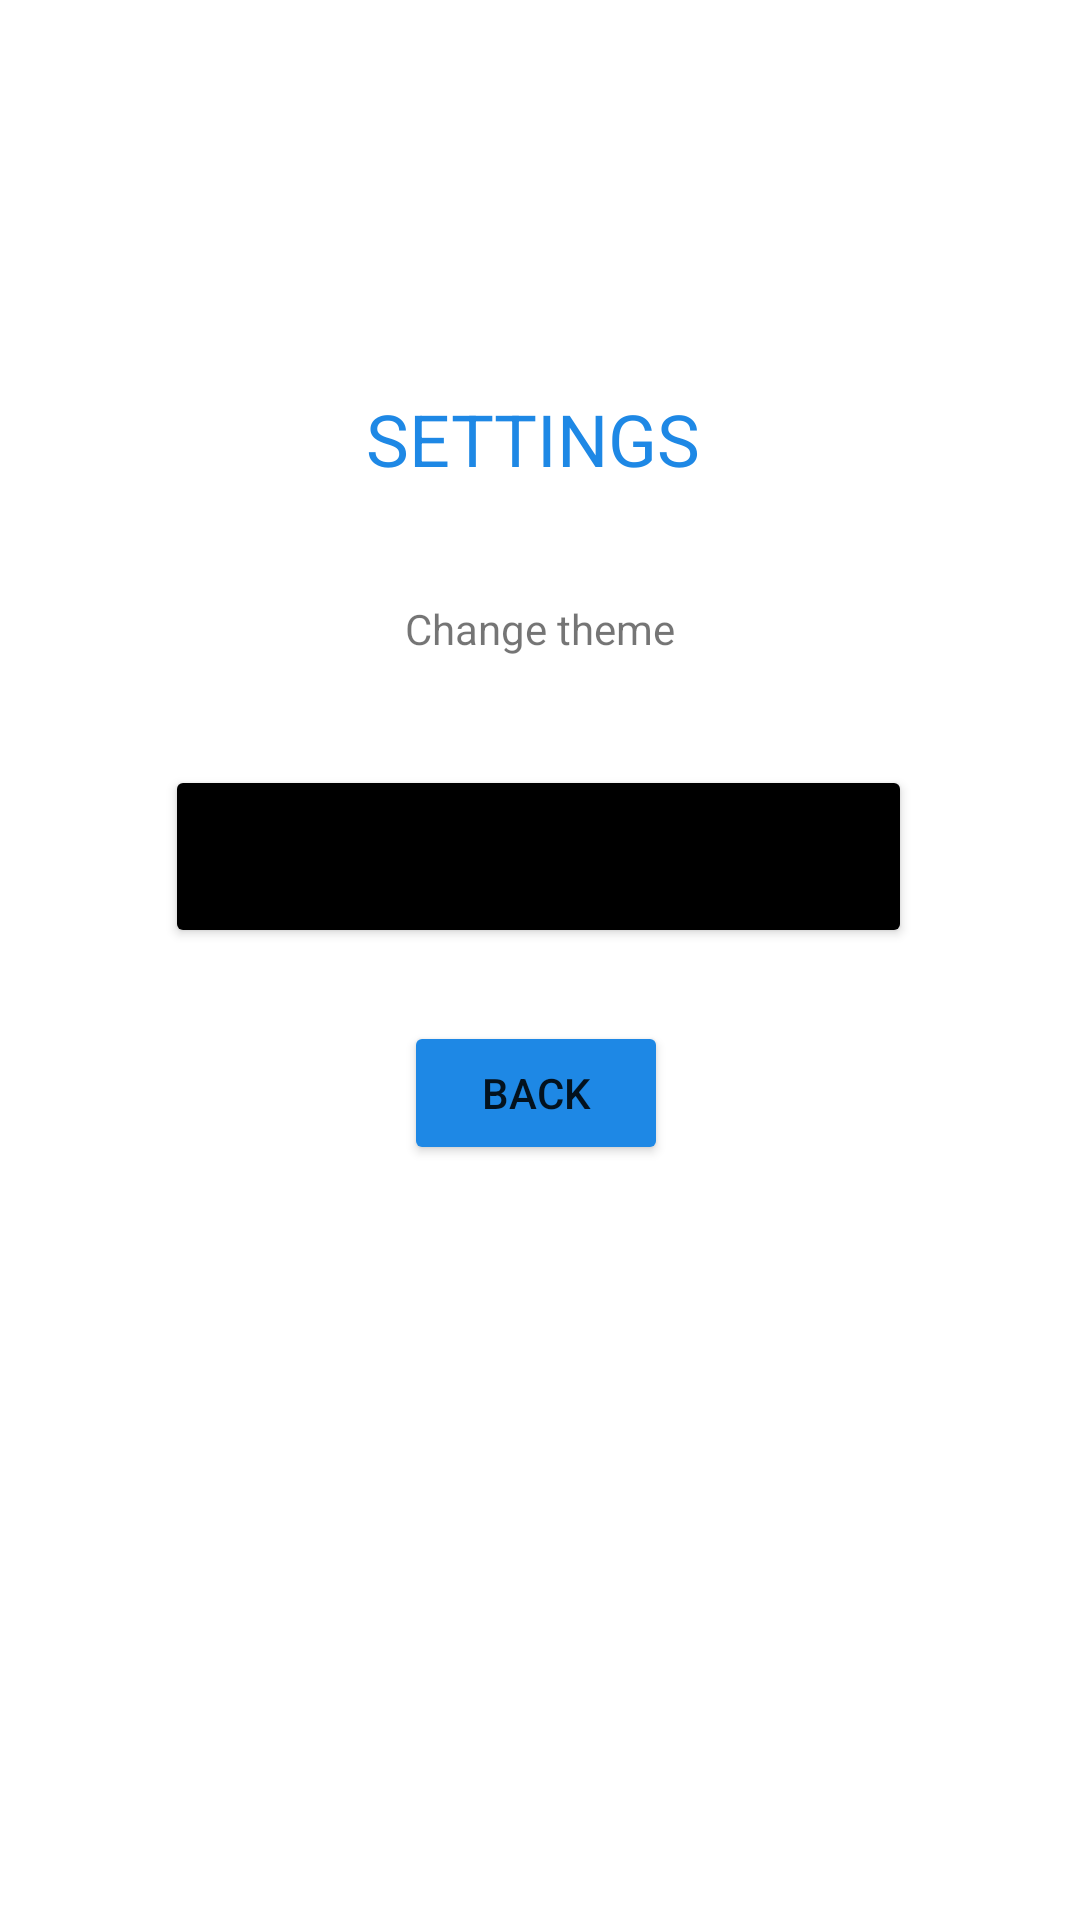

The Android layout XML behind this screen, and the referenced resources:
<!-- AndroidManifest.xml: application theme Theme.KenguruExpress -->
<!-- res/layout/activity_settings.xml -->
<?xml version="1.0" encoding="utf-8"?>
<androidx.constraintlayout.widget.ConstraintLayout xmlns:android="http://schemas.android.com/apk/res/android"
    xmlns:app="http://schemas.android.com/apk/res-auto"
    xmlns:tools="http://schemas.android.com/tools"
    android:layout_width="match_parent"
    android:layout_height="match_parent"
    tools:context=".SettingsActivity">

    <Button
        android:id="@+id/NightThemeBtn"
        android:layout_width="249dp"
        android:layout_height="61dp"
        android:layout_marginStart="93dp"
        android:layout_marginLeft="93dp"
        android:layout_marginTop="36dp"
        android:layout_marginEnd="94dp"
        android:layout_marginRight="94dp"
        android:text="@string/nightThemeBtn"
        app:backgroundTint="@color/black"
        app:layout_constraintEnd_toEndOf="parent"
        app:layout_constraintStart_toStartOf="parent"
        app:layout_constraintTop_toBottomOf="@+id/cngThemeTitle" />

    <TextView
        android:id="@+id/settingTextTitle"
        android:layout_width="114dp"
        android:layout_height="33dp"
        android:layout_marginStart="177dp"
        android:layout_marginLeft="177dp"
        android:layout_marginTop="49dp"
        android:layout_marginEnd="176dp"
        android:layout_marginRight="176dp"
        android:text="@string/settingsTitle"
        android:textColor="@color/material_blue"
        android:textSize="24sp"
        app:layout_constraintBottom_toTopOf="@+id/cngThemeTitle"
        app:layout_constraintEnd_toEndOf="parent"
        app:layout_constraintHorizontal_bias="0.517"
        app:layout_constraintStart_toStartOf="parent"
        app:layout_constraintTop_toTopOf="parent"
        app:layout_constraintVertical_bias="0.686" />

    <TextView
        android:id="@+id/cngThemeTitle"
        android:layout_width="wrap_content"
        android:layout_height="wrap_content"
        android:layout_marginTop="200dp"
        android:text="@string/changeThemeTitle"
        app:layout_constraintEnd_toEndOf="parent"
        app:layout_constraintStart_toStartOf="parent"
        app:layout_constraintTop_toTopOf="parent" />

    <Button
        android:id="@+id/cancelBtnSetting"
        android:layout_width="wrap_content"
        android:layout_height="wrap_content"
        android:layout_marginTop="16dp"
        android:backgroundTint="@color/material_blue"
        android:text="@string/returnBtn"
        app:layout_constraintBottom_toBottomOf="parent"
        app:layout_constraintEnd_toEndOf="parent"
        app:layout_constraintHorizontal_bias="0.495"
        app:layout_constraintStart_toStartOf="parent"
        app:layout_constraintTop_toBottomOf="@+id/NightThemeBtn"
        app:layout_constraintVertical_bias="0.032" />

</androidx.constraintlayout.widget.ConstraintLayout>
<!-- resources referenced by this layout -->
<resources>
  <color name="black">#FF000000</color>
  <color name="material_blue">#1E88E5</color>
  <string name="changeThemeTitle">Change theme</string>
  <string name="nightThemeBtn">Enable night theme</string>
  <string name="returnBtn">Back</string>
  <string name="settingsTitle">SETTINGS</string>
  <style name="Theme.KenguruExpress" parent="Theme.MaterialComponents.DayNight.DarkActionBar">
          
          <item name="colorPrimary">@color/purple_500</item>
          <item name="colorPrimaryVariant">@color/material_blue</item>
          <item name="colorOnPrimary">@color/white</item>
          
          <item name="colorSecondary">@color/material_blue</item>
          <item name="colorSecondaryVariant">@color/teal_700</item>
          <item name="colorOnSecondary">@color/white</item>
          
          <item name="android:statusBarColor" tools:targetApi="l">?attr/colorPrimaryVariant</item>
          
          <item name="android:windowFullscreen">true</item>
          <item name="windowActionBar">false</item>
          <item name="windowNoTitle">true</item>
      </style>
  <color name="purple_500">#FF6200EE</color>
  <color name="white">#FFFFFFFF</color>
  <color name="teal_700">#FF018786</color>
</resources>
